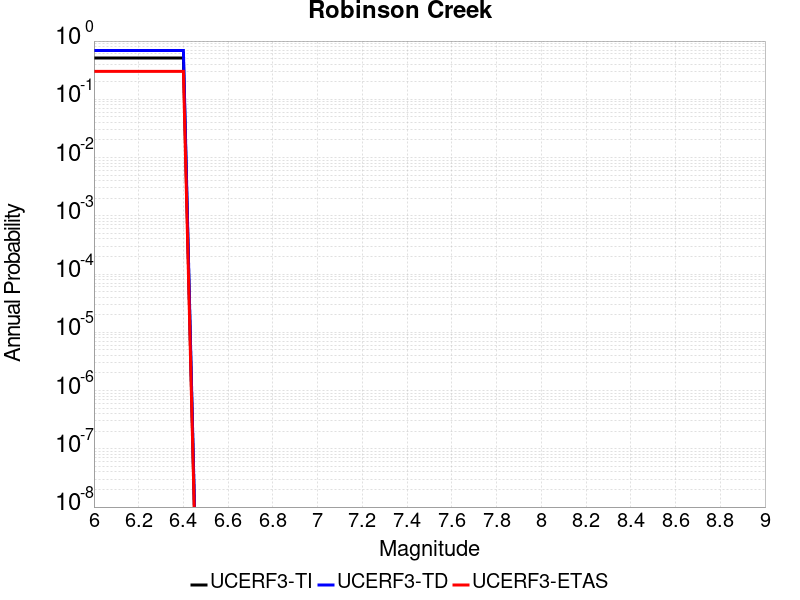

The table this chart was drawn from, first rows:
Magnitude, UCERF3-TI Prob, UCERF3-TD Prob, UCERF3-ETAS Prob
6.0, 0.5109, 0.6898, 0.302
6.1, 0.5109, 0.6898, 0.302
6.2, 0.5109, 0.6898, 0.302
6.3, 0.5109, 0.6898, 0.302
6.4, 0.5109, 0.6898, 0.302
